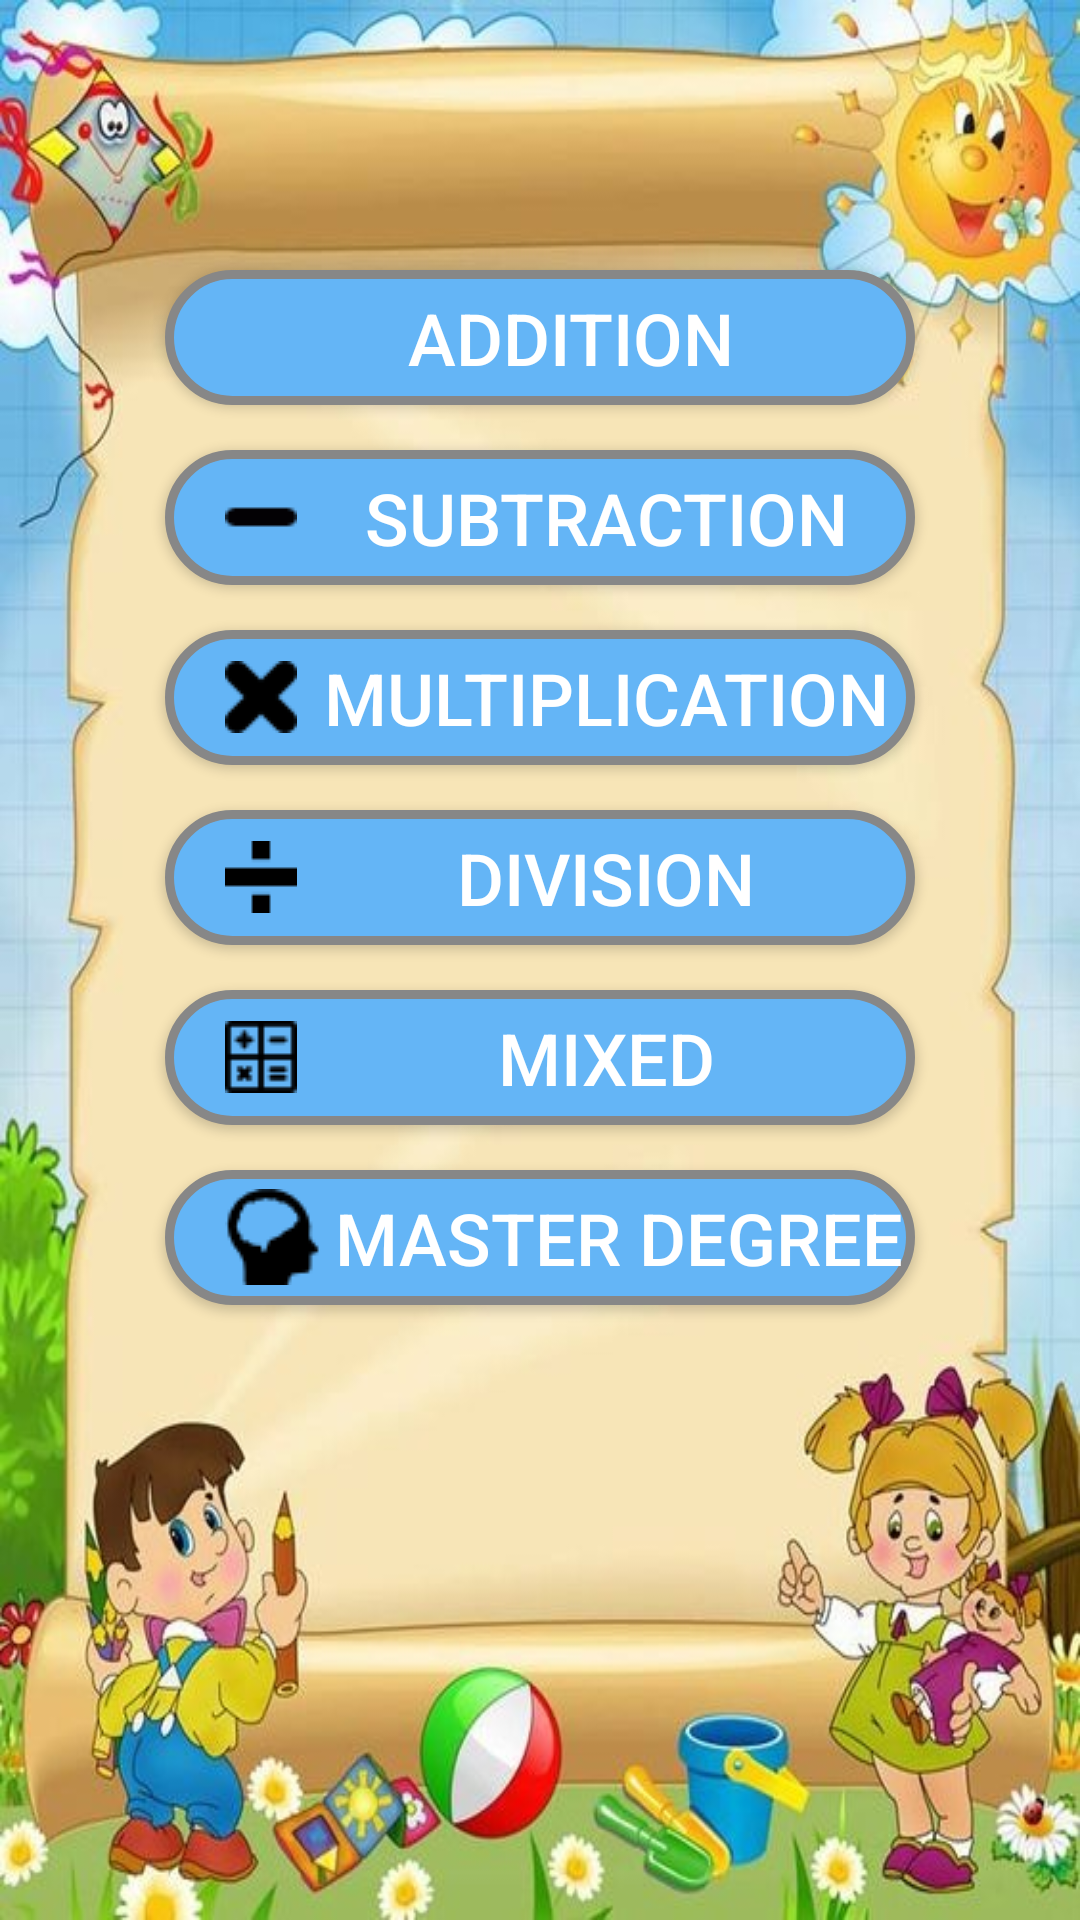

Write the Android layout XML for this screen, with the resource values it uses.
<!-- AndroidManifest.xml: application theme AppTheme -->
<!-- res/layout/activity_giris.xml -->
<?xml version="1.0" encoding="utf-8"?>
<android.support.constraint.ConstraintLayout xmlns:android="http://schemas.android.com/apk/res/android"
    xmlns:app="http://schemas.android.com/apk/res-auto"
    xmlns:tools="http://schemas.android.com/tools"
    android:layout_width="match_parent"
    android:layout_height="match_parent"
    tools:context="com.kadir.matematikoyunu.giris">

    <LinearLayout
        android:layout_width="match_parent"
        android:layout_height="match_parent"
        android:background="@mipmap/b"
        android:gravity="center_horizontal"
        android:orientation="vertical">

        <Button
            android:id="@+id/btn_toplama"

            android:layout_width="250dp"
            android:layout_height="45dp"
            android:layout_marginTop="90dp"
            android:background="@drawable/buton"
            android:drawableLeft="@mipmap/h"
            android:paddingLeft="20dp"
            android:shadowColor="#76FF03"
            android:shadowDx="0"
            android:shadowDy="0"
            android:text="@string/top"
            android:textColor="@android:color/background_light"
            android:textSize="24sp" />

        <Button
            android:id="@+id/btn_cikarma"
            android:layout_width="250dp"
            android:layout_height="45dp"
            android:layout_marginTop="15dp"
            android:background="@drawable/buton"
            android:drawableLeft="@mipmap/c"
            android:paddingLeft="20dp"
            android:shadowColor="#CDDC39"
            android:shadowDx="0"
            android:shadowDy="0"
            android:text="@string/cik"
            android:textColor="@android:color/background_light"
            android:textSize="24sp" />

        <Button
            android:id="@+id/btn_carpma"

            android:layout_width="250dp"
            android:layout_height="45dp"
            android:layout_marginTop="15dp"
            android:background="@drawable/buton"
            android:drawableLeft="@mipmap/ea"
            android:paddingLeft="20dp"
            android:shadowColor="#CDDC39"
            android:shadowDx="0"
            android:shadowDy="0"
            android:text="@string/carp"
            android:textColor="@android:color/background_light"
            android:textSize="24sp" />

        <Button
            android:id="@+id/btn_bolme"

            android:layout_width="250dp"
            android:layout_height="45dp"
            android:layout_marginTop="15dp"
            android:background="@drawable/buton"
            android:drawableLeft="@mipmap/ab"
            android:paddingLeft="20dp"
            android:shadowColor="#CDDC39"
            android:shadowDx="0"
            android:shadowDy="0"
            android:text="@string/bol"
            android:textColor="@android:color/background_light"
            android:textSize="24sp" />

        <Button
            android:id="@+id/btn_karisik"

            android:layout_width="250dp"
            android:layout_height="45dp"
            android:layout_marginTop="15dp"
            android:background="@drawable/buton"
            android:drawableLeft="@mipmap/ba"
            android:paddingLeft="20dp"
            android:shadowColor="#CDDC39"
            android:shadowDx="0"
            android:shadowDy="0"
            android:text="@string/kar"
            android:textColor="@android:color/background_light"
            android:textSize="24sp" />

        <Button
            android:id="@+id/btn_ayarlar"

            android:layout_width="250dp"
            android:layout_height="45dp"
            android:layout_marginTop="15dp"
            android:background="@drawable/buton"
            android:drawableLeft="@mipmap/brain"
            android:paddingLeft="20dp"
            android:shadowColor="#CDDC39"
            android:shadowDx="0"
            android:shadowDy="0"
            android:text="@string/master"
            android:textColor="@android:color/background_light"
            android:textSize="24sp" />
    </LinearLayout>
</android.support.constraint.ConstraintLayout>
<!-- resources referenced by this layout -->
<resources>
  <!-- drawable buton (drawable) -->
  <?xml version="1.0" encoding="utf-8"?>
  <shape xmlns:android="http://schemas.android.com/apk/res/android" android:shape="rectangle" >
      <corners
          android:radius="25dp"
          />
      <solid
          android:color="#64B5F6"
          />
      <padding
          android:left="0dp"
          android:top="0dp"
          android:right="0dp"
          android:bottom="0dp"
          />
      <size
          android:width="200dp"
          android:height="40dp"
          />
      <stroke
          android:width="3dp"
          android:color="#878787"
          />
  </shape>
  <!-- mipmap ab: png bitmap (mipmap-mdpi, 221 bytes) -->
  <!-- mipmap b: jpg bitmap (mipmap-hdpi, 89262 bytes) -->
  <!-- mipmap ba: png bitmap (mipmap-mdpi, 618 bytes) -->
  <!-- mipmap brain: png bitmap (mipmap-mdpi, 786 bytes) -->
  <!-- mipmap c: png bitmap (mipmap-mdpi, 250 bytes) -->
  <!-- mipmap ea: png bitmap (mipmap-mdpi, 479 bytes) -->
  <string name="bol">Dıvısıon</string>
  <string name="carp">Multıplıcatıon</string>
  <string name="cik">Subtractıon</string>
  <string name="kar">Mıxed</string>
  <string name="master">Master Degree</string>
  <string name="top">Addıtıon</string>
  <style name="AppTheme" parent="Theme.AppCompat.Light.DarkActionBar">
          
          <item name="colorPrimary">#039BE5</item>
          <item name="colorPrimaryDark">#039BE5</item>
          <item name="colorAccent">#D50000</item>
      </style>
</resources>
